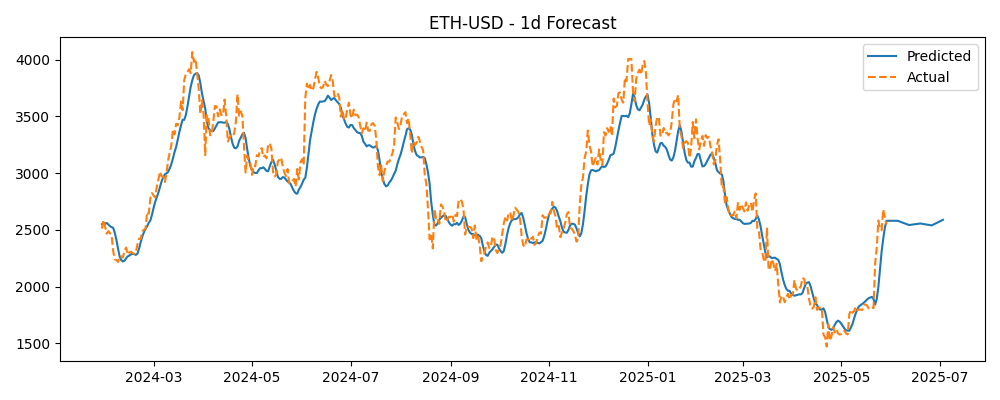

The file beside this chart, header and first rows:
Timestamp, Actual, Predicted
2024-01-29, 2511, 2550
2024-01-30, 2588, 2552
2024-01-31, 2528, 2555
2024-02-01, 2467, 2561
2024-02-02, 2489, 2548
2024-02-03, 2470, 2533
2024-02-04, 2454, 2524
2024-02-05, 2311, 2518
2024-02-06, 2241, 2474
2024-02-07, 2234, 2412
2024-02-08, 2218, 2335
2024-02-09, 2267, 2266
2024-02-10, 2268, 2233
2024-02-11, 2257, 2222
2024-02-12, 2317, 2228
2024-02-13, 2344, 2250
2024-02-14, 2283, 2267
2024-02-15, 2304, 2274
2024-02-16, 2308, 2285
2024-02-17, 2296, 2289
2024-02-18, 2290, 2288
2024-02-19, 2299, 2280
2024-02-20, 2372, 2289
2024-02-21, 2424, 2334
2024-02-22, 2420, 2391
2024-02-23, 2488, 2440
2024-02-24, 2501, 2478
2024-02-25, 2508, 2509
2024-02-26, 2658, 2532
2024-02-27, 2642, 2563
2024-02-28, 2778, 2582
2024-02-29, 2824, 2633
2024-03-01, 2804, 2692
2024-03-02, 2787, 2747
2024-03-03, 2879, 2788
2024-03-04, 2944, 2828
2024-03-05, 3014, 2878
2024-03-06, 2970, 2929
2024-03-07, 2971, 2963
2024-03-08, 2922, 2990
2024-03-09, 2992, 2997
2024-03-10, 3113, 3011
2024-03-11, 3179, 3040
2024-03-12, 3245, 3078
2024-03-13, 3386, 3129
2024-03-14, 3342, 3185
2024-03-15, 3435, 3231
2024-03-16, 3422, 3297
2024-03-17, 3491, 3362
2024-03-18, 3630, 3420
2024-03-19, 3555, 3471
2024-03-20, 3819, 3469
2024-03-21, 3874, 3512
2024-03-22, 3892, 3587
2024-03-23, 3915, 3671
2024-03-24, 3881, 3761
2024-03-25, 4066, 3818
2024-03-26, 3980, 3862
2024-03-27, 4006, 3875
2024-03-28, 3883, 3882
... 432 more rows
